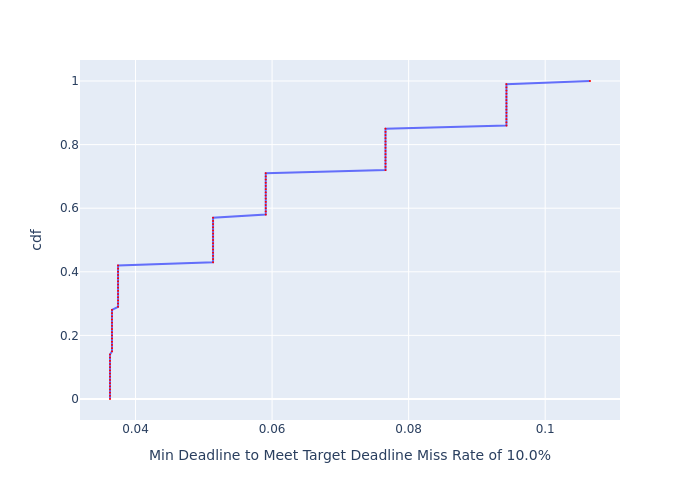

Data behind this chart, as committed beside it:
, cdf, Min Deadline to Meet Target Deadline Mis…
0, 0.0, 0.03626
1, 0.01, 0.03626
2, 0.02, 0.03626
3, 0.03, 0.03626
4, 0.04, 0.03626
5, 0.05, 0.03626
6, 0.06, 0.03626
7, 0.07, 0.03626
8, 0.08, 0.03626
9, 0.09, 0.03626
10, 0.1, 0.03626
11, 0.11, 0.03626
12, 0.12, 0.03626
13, 0.13, 0.03626
14, 0.14, 0.03626
15, 0.15, 0.03655
16, 0.16, 0.03655
17, 0.17, 0.03655
18, 0.18, 0.03655
19, 0.19, 0.03655
20, 0.2, 0.03655
21, 0.21, 0.03655
22, 0.22, 0.03655
23, 0.23, 0.03655
24, 0.24, 0.03655
25, 0.25, 0.03655
26, 0.26, 0.03655
27, 0.27, 0.03655
28, 0.28, 0.03655
29, 0.29, 0.03744
30, 0.3, 0.03744
31, 0.31, 0.03744
32, 0.32, 0.03744
33, 0.33, 0.03744
34, 0.34, 0.03744
35, 0.35, 0.03744
36, 0.36, 0.03744
37, 0.37, 0.03744
38, 0.38, 0.03744
39, 0.39, 0.03744
40, 0.4, 0.03744
41, 0.41, 0.03744
42, 0.42, 0.03744
43, 0.43, 0.05135
44, 0.44, 0.05135
45, 0.45, 0.05135
46, 0.46, 0.05135
47, 0.47, 0.05135
48, 0.48, 0.05135
49, 0.49, 0.05135
50, 0.5, 0.05135
51, 0.51, 0.05135
52, 0.52, 0.05135
53, 0.53, 0.05135
54, 0.54, 0.05135
55, 0.55, 0.05135
56, 0.56, 0.05135
57, 0.57, 0.05135
58, 0.58, 0.05907
59, 0.59, 0.05907
... 41 more rows
